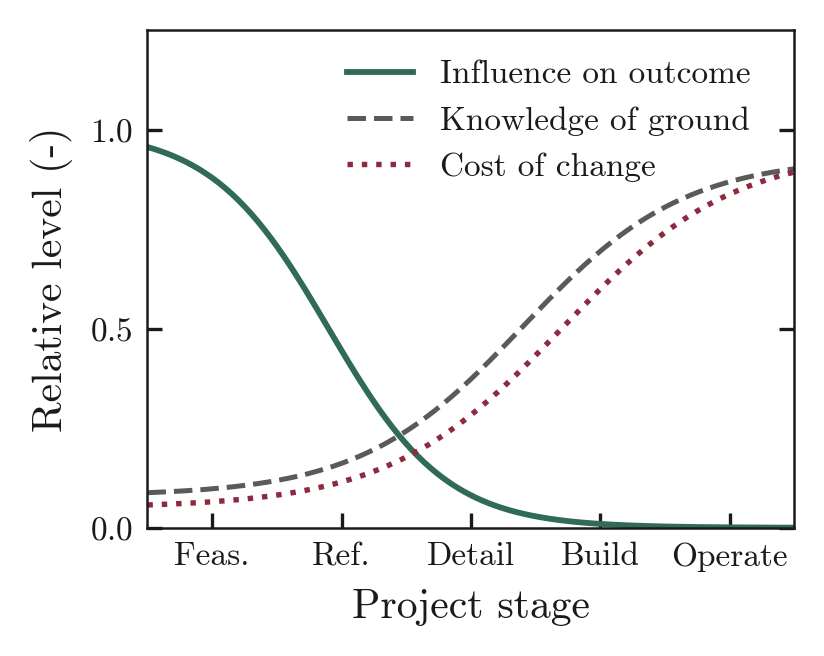

Values plotted in this chart, from the file beside it:
stage, influence, knowledge, cost_of_change
0, 0.9561, 0.08813, 0.05735
0.01672, 0.9545, 0.08835, 0.05753
0.03344, 0.9529, 0.08857, 0.05772
0.05017, 0.9512, 0.0888, 0.05792
0.06689, 0.9494, 0.08904, 0.05811
0.08361, 0.9477, 0.08928, 0.05832
0.1003, 0.9458, 0.08953, 0.05853
0.1171, 0.9439, 0.08979, 0.05874
0.1338, 0.9419, 0.09005, 0.05896
0.1505, 0.9399, 0.09032, 0.05919
0.1672, 0.9377, 0.09059, 0.05942
0.1839, 0.9356, 0.09088, 0.05966
0.2007, 0.9333, 0.09117, 0.0599
0.2174, 0.931, 0.09147, 0.06015
0.2341, 0.9286, 0.09177, 0.0604
0.2508, 0.9261, 0.09209, 0.06066
0.2676, 0.9235, 0.09241, 0.06093
0.2843, 0.9209, 0.09274, 0.0612
0.301, 0.9182, 0.09308, 0.06149
0.3177, 0.9154, 0.09343, 0.06177
0.3344, 0.9125, 0.09379, 0.06207
0.3512, 0.9095, 0.09416, 0.06237
0.3679, 0.9064, 0.09454, 0.06268
0.3846, 0.9032, 0.09492, 0.063
0.4013, 0.9, 0.09532, 0.06332
0.4181, 0.8966, 0.09573, 0.06366
0.4348, 0.8932, 0.09615, 0.064
0.4515, 0.8896, 0.09658, 0.06435
0.4682, 0.8859, 0.09702, 0.06471
0.4849, 0.8822, 0.09747, 0.06507
0.5017, 0.8783, 0.09793, 0.06545
0.5184, 0.8743, 0.09841, 0.06584
0.5351, 0.8702, 0.0989, 0.06623
0.5518, 0.866, 0.0994, 0.06663
0.5686, 0.8617, 0.09991, 0.06705
0.5853, 0.8572, 0.1004, 0.06747
0.602, 0.8527, 0.101, 0.06791
0.6187, 0.848, 0.1015, 0.06835
0.6355, 0.8432, 0.1021, 0.06881
0.6522, 0.8382, 0.1027, 0.06928
0.6689, 0.8332, 0.1033, 0.06976
0.6856, 0.828, 0.1039, 0.07025
0.7023, 0.8227, 0.1045, 0.07075
0.7191, 0.8173, 0.1052, 0.07127
0.7358, 0.8117, 0.1058, 0.07179
0.7525, 0.806, 0.1065, 0.07233
0.7692, 0.8002, 0.1072, 0.07289
0.786, 0.7943, 0.1079, 0.07345
0.8027, 0.7882, 0.1087, 0.07403
0.8194, 0.782, 0.1094, 0.07462
0.8361, 0.7757, 0.1102, 0.07523
0.8528, 0.7692, 0.111, 0.07586
0.8696, 0.7626, 0.1118, 0.07649
0.8863, 0.7559, 0.1126, 0.07715
0.903, 0.749, 0.1134, 0.07781
0.9197, 0.742, 0.1143, 0.0785
0.9365, 0.7349, 0.1152, 0.0792
0.9532, 0.7277, 0.1161, 0.07991
0.9699, 0.7204, 0.1171, 0.08065
0.9866, 0.7129, 0.118, 0.0814
... 240 more rows
